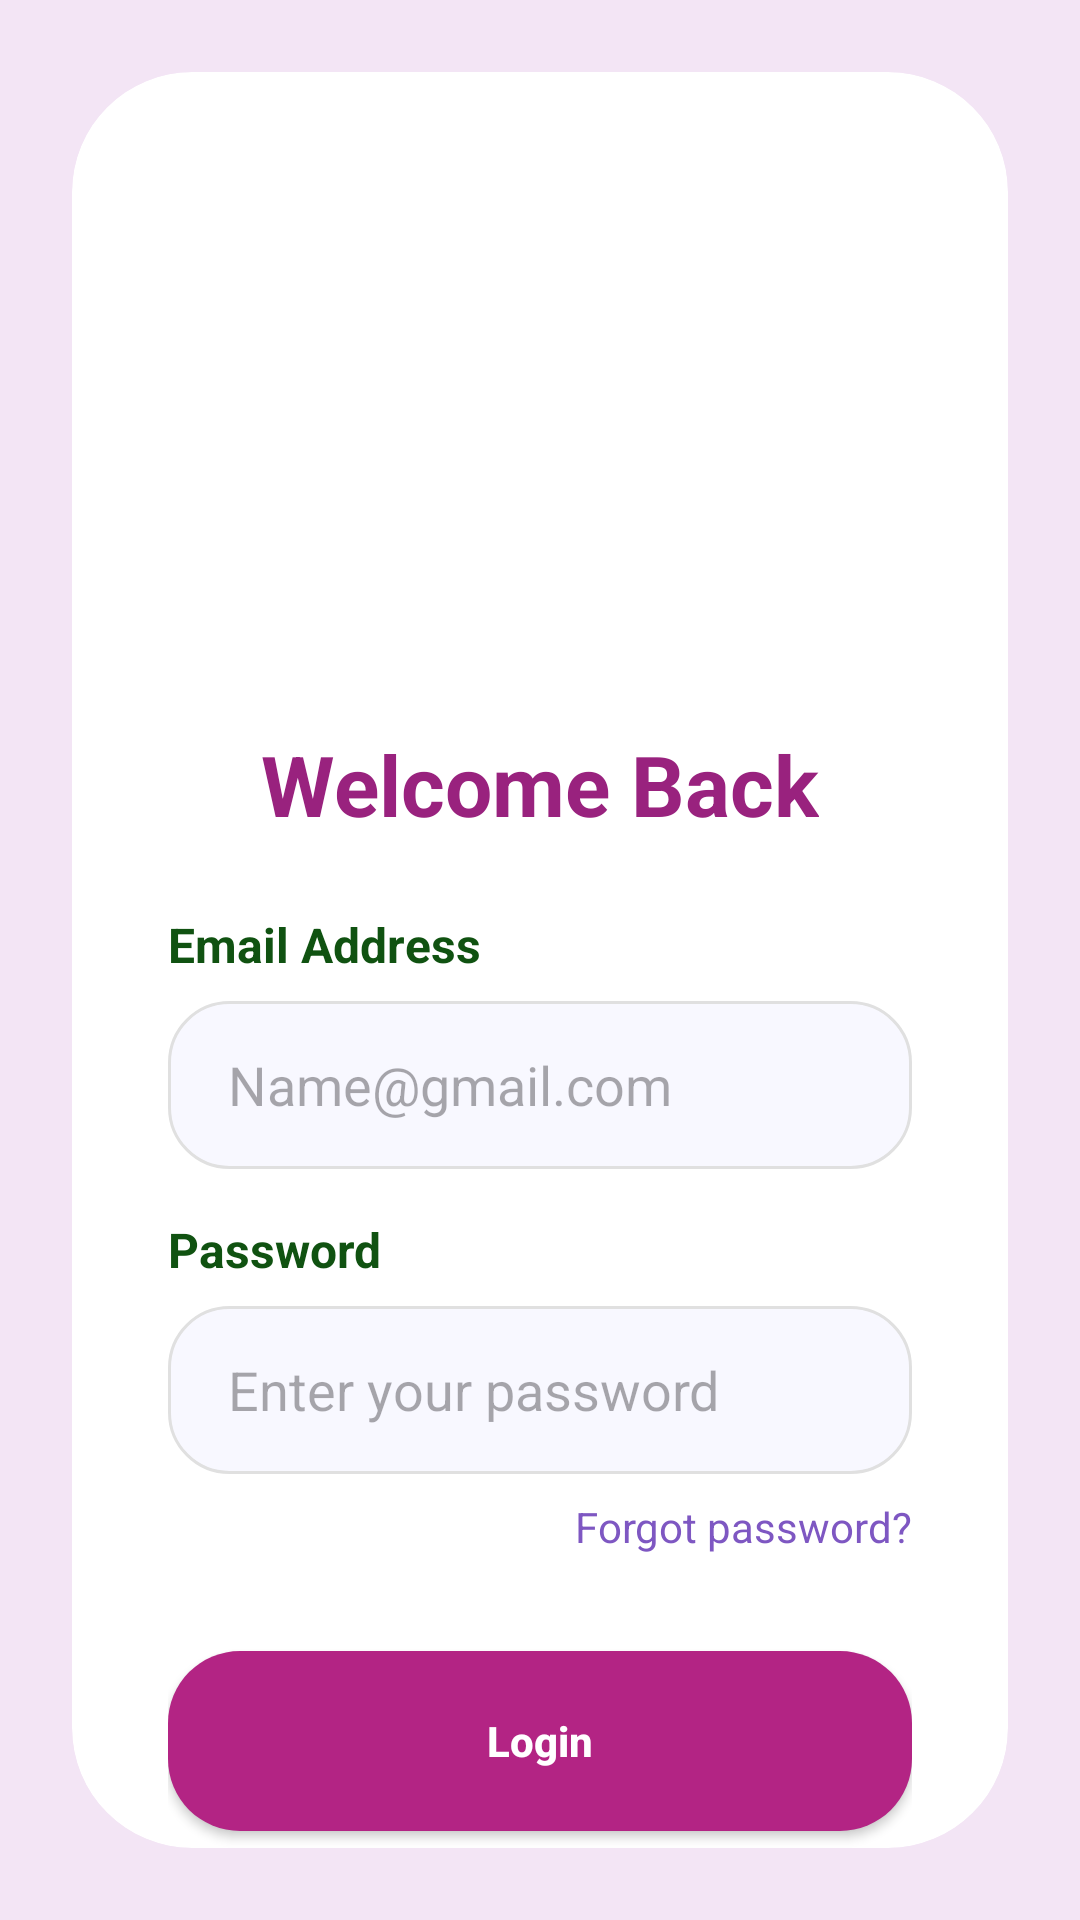

The Android layout XML behind this screen, and the referenced resources:
<!-- AndroidManifest.xml: application theme Theme.Conceptulize -->
<!-- res/layout/activity_login.xml -->
<?xml version="1.0" encoding="utf-8"?>
<androidx.constraintlayout.widget.ConstraintLayout
    xmlns:android="http://schemas.android.com/apk/res/android"
    xmlns:app="http://schemas.android.com/apk/res-auto"
    android:layout_width="match_parent"
    android:layout_height="match_parent"
    android:background="@color/lavender_soft_bg"
    android:padding="24dp">

    <androidx.cardview.widget.CardView
        android:layout_width="match_parent"
        android:layout_height="wrap_content"
        app:cardCornerRadius="40dp"
        app:cardElevation="0dp"
        app:layout_constraintTop_toTopOf="parent"
        app:layout_constraintBottom_toBottomOf="parent">

        <LinearLayout
            android:layout_width="match_parent"
            android:layout_height="744dp"
            android:gravity="center"
            android:orientation="vertical"
            android:padding="32dp">

            <View
                android:layout_width="191dp"
                android:layout_height="154dp"
                android:background="@drawable/logo" />

            <TextView
                android:layout_width="wrap_content"
                android:layout_height="wrap_content"
                android:layout_marginTop="16dp"
                android:text="Welcome Back"
                android:textColor="#99227E"
                android:textSize="28sp"
                android:textStyle="bold" />

            <TextView
                android:layout_width="match_parent"
                android:layout_height="wrap_content"
                android:layout_marginTop="24dp"
                android:text="Email Address"
                android:textColor="#105211"
                android:textSize="16dp"
                android:textStyle="bold" />

            <EditText
                android:layout_width="match_parent"
                android:layout_height="56dp"
                android:layout_marginTop="8dp"
                android:background="@drawable/edittext_rounded_bg"
                android:hint="Name@gmail.com"
                android:inputType="textEmailAddress"
                android:paddingHorizontal="20dp" />

            <TextView
                android:layout_width="match_parent"
                android:layout_height="wrap_content"
                android:layout_marginTop="16dp"
                android:text="Password"
                android:textColor="#105211"
                android:textSize="16dp"
                android:textStyle="bold" />

            <EditText
                android:layout_width="match_parent"
                android:layout_height="56dp"
                android:layout_marginTop="8dp"
                android:background="@drawable/edittext_rounded_bg"
                android:hint="Enter your password"
                android:inputType="textPassword"
                android:paddingHorizontal="20dp" />

            <TextView
                android:id="@+id/forgot"
                android:layout_width="wrap_content"
                android:layout_height="wrap_content"
                android:layout_gravity="end"
                android:layout_marginTop="8dp"
                android:text="Forgot password?"
                android:textColor="#7E57C2" />

            <androidx.appcompat.widget.AppCompatButton
                android:layout_width="match_parent"
                android:layout_height="60dp"
                android:layout_marginTop="32dp"
                android:background="@drawable/btn_rounded_lavender"
                android:text="Login"
                android:textAllCaps="false"
                android:textColor="@color/white"
                android:textStyle="bold" />

            <LinearLayout
                android:id="@+id/llLogin"
                android:layout_width="wrap_content"
                android:layout_height="wrap_content"
                android:layout_marginBottom="60dp"
                android:layout_marginTop="30dp"
                android:orientation="horizontal"
                app:layout_constraintBottom_toBottomOf="parent"
                app:layout_constraintEnd_toEndOf="parent"
                app:layout_constraintStart_toStartOf="parent">

                <TextView
                    android:id="@+id/main"
                    android:layout_width="wrap_content"
                    android:layout_height="wrap_content"
                    android:text="Don't have an account?"
                    android:textColor="#424242"
                    android:textStyle="bold"/>

                <TextView
                    android:id="@+id/joinnow"
                    android:layout_width="wrap_content"
                    android:layout_height="wrap_content"
                    android:text="Join now"
                    android:textColor="#7E57C2"
                    android:textStyle="bold" />
            </LinearLayout>


        </LinearLayout>

    </androidx.cardview.widget.CardView>

</androidx.constraintlayout.widget.ConstraintLayout>
<!-- resources referenced by this layout -->
<resources>
  <color name="lavender_soft_bg">#F3E5F5</color>
  <color name="white">#FFFFFF</color>
  <!-- drawable btn_rounded_lavender (drawable) -->
  <?xml version="1.0" encoding="utf-8"?>
  <shape xmlns:android="http://schemas.android.com/apk/res/android">
      <solid android:color="#B32484" />
  
      <corners android:radius="24dp" />
  
      <padding
          android:left="16dp"
          android:right="16dp"
          android:top="12dp"
          android:bottom="12dp" />
  </shape>
  <!-- drawable edittext_rounded_bg (drawable) -->
  <?xml version="1.0" encoding="utf-8"?>
  <shape xmlns:android="http://schemas.android.com/apk/res/android">
      <solid android:color="#F8F8FF" /> <corners android:radius="20dp" />
      <stroke android:width="1dp" android:color="#E0E0E0" />
  </shape>
  <style name="Theme.Conceptulize" parent="Base.Theme.Conceptulize" />
  <style name="Base.Theme.Conceptulize" parent="Theme.Material3.Light.NoActionBar">
          
          
      </style>
</resources>
